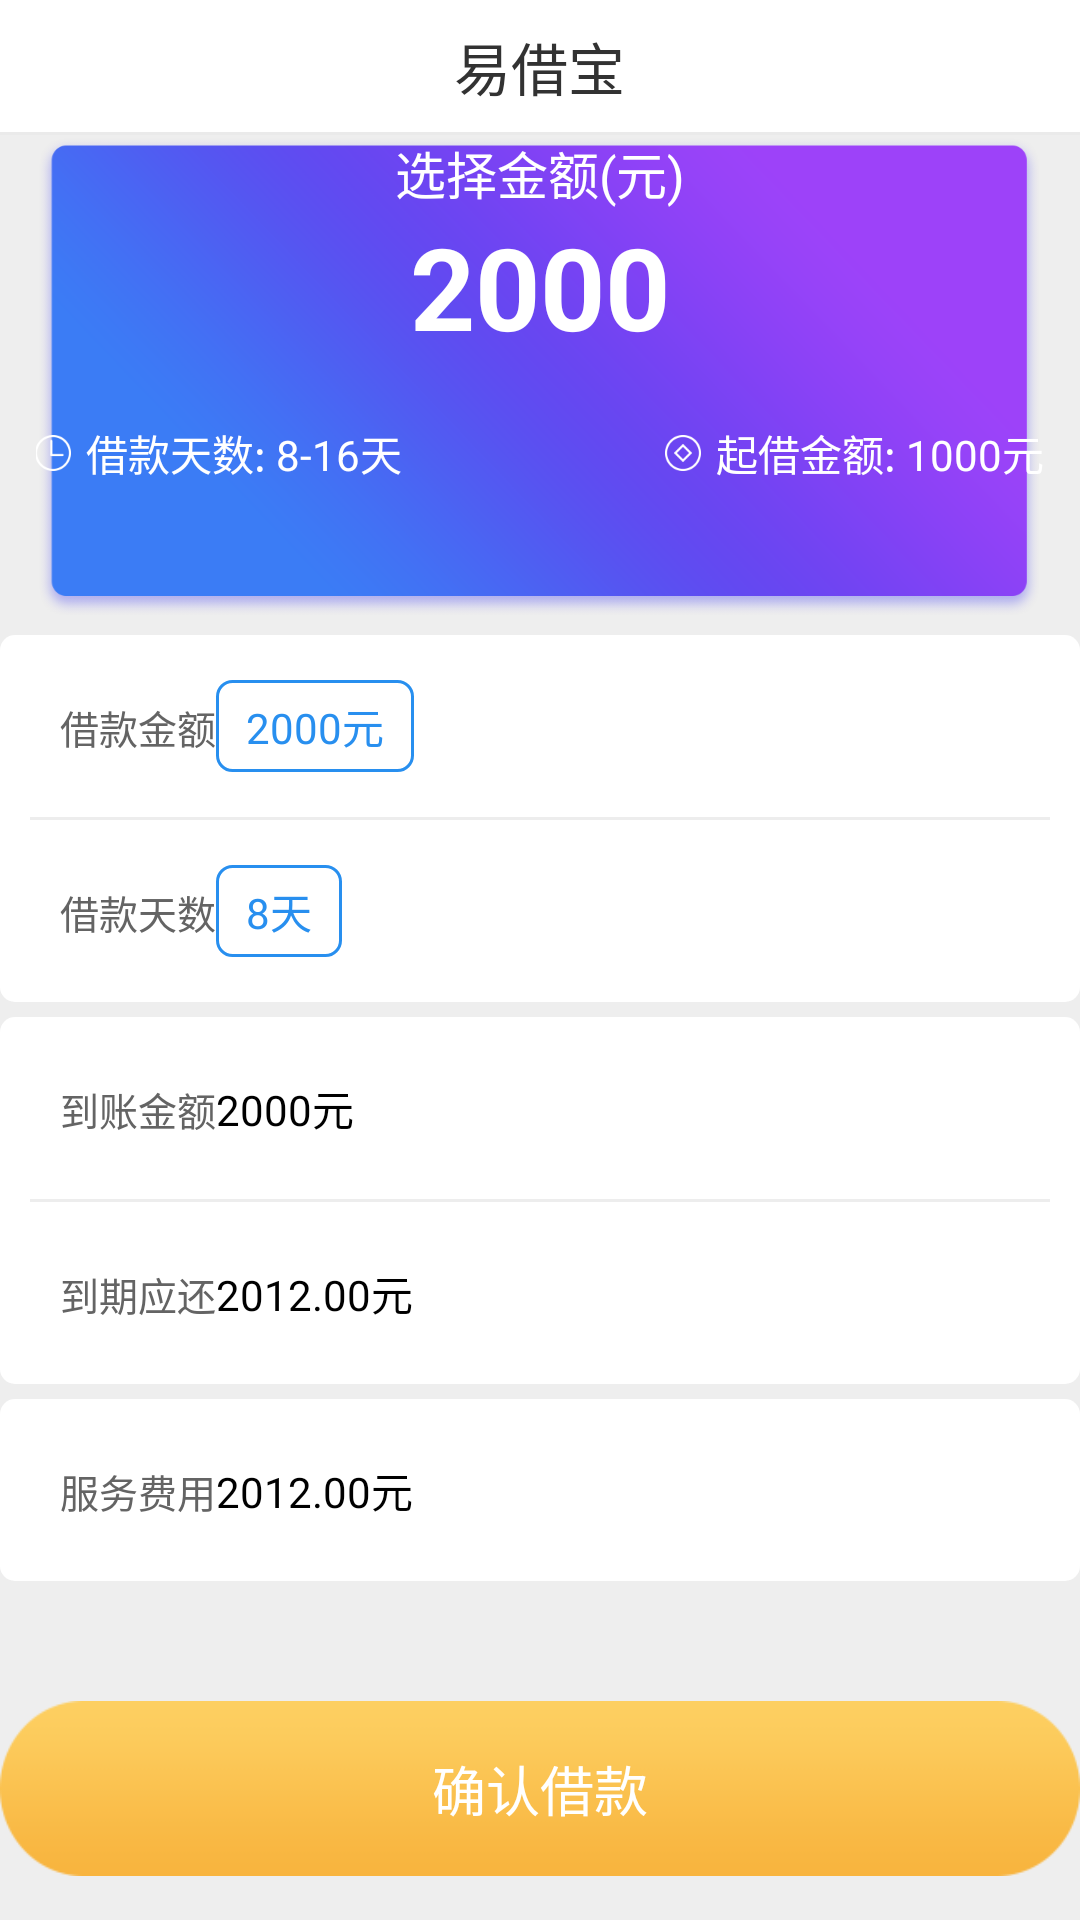

Layout XML and referenced resources for this Android screen:
<!-- AndroidManifest.xml: application theme AppTheme -->
<!-- res/layout/activity_shortbystage.xml -->
<?xml version="1.0" encoding="utf-8"?>
<LinearLayout xmlns:android="http://schemas.android.com/apk/res/android"
    xmlns:app="http://schemas.android.com/apk/res-auto"
    android:layout_width="match_parent"
    android:layout_height="match_parent"
    android:scrollbars="none"
    android:orientation="vertical">
    <include layout="@layout/common_title"/>

    <ScrollView
        android:layout_width="match_parent"
        android:layout_height="match_parent"
        android:scrollbars="none"
        android:orientation="vertical">
<LinearLayout
    android:layout_width="match_parent"
    android:layout_height="match_parent"
    android:orientation="vertical"
    android:background="#EEEEEE">
    <RelativeLayout
        android:layout_width="match_parent"
        android:layout_height="wrap_content"
        android:layout_marginLeft="12dp"
        android:layout_marginRight="12dp"
        android:background="@mipmap/shortbystage_bg">
        <LinearLayout
            android:id="@+id/ll_item"
            android:layout_width="match_parent"
            android:layout_height="wrap_content"
            android:layout_marginTop="@dimen/margin_x30"
            android:gravity="center"
            android:orientation="vertical">
            <TextView
                android:layout_width="wrap_content"
                android:layout_height="wrap_content"
                android:text="选择金额(元)"
                android:textColor="@color/white"
                android:textSize="17sp"/>

            <TextView
                android:id="@+id/tv_choosemoney"
                android:layout_width="wrap_content"
                android:layout_height="wrap_content"
                android:layout_alignBottom="@+id/ll_item"
                android:layout_centerHorizontal="true"
                android:text="2000"
                android:textColor="@color/white"
                android:textSize="38sp"
                android:textStyle="bold" />
        </LinearLayout>
        <TextView
            android:layout_marginTop="20dp"
            android:layout_width="wrap_content"
            android:layout_height="wrap_content"
            android:layout_below="@+id/ll_item"
            android:paddingLeft="@dimen/margin_x30"
            android:drawablePadding="5dp"
            android:drawableLeft="@mipmap/shortbystage_time"
            android:textColor="@color/white"
            android:text="借款天数: 8-16天"
            android:id="@+id/textView4" />

        <TextView
            android:layout_width="wrap_content"
            android:layout_height="wrap_content"
            android:layout_alignBaseline="@+id/textView4"
            android:layout_alignBottom="@+id/textView4"
            android:layout_alignParentEnd="true"
            android:drawableLeft="@mipmap/shortbystage_money"
            android:drawablePadding="5dp"
            android:layout_marginRight="@dimen/margin_x30"
            android:text="起借金额: 1000元"
            android:textColor="@color/white" />

    </RelativeLayout>
    <LinearLayout
        android:layout_width="match_parent"
        android:layout_height="wrap_content"
        android:orientation="vertical"
        android:layout_marginTop="5dp"
        android:layout_marginLeft="@dimen/width_10"
        android:layout_marginRight="@dimen/width_10"
        android:background="@drawable/btn_white_normal_bg">
        <LinearLayout
            android:layout_width="match_parent"
            android:layout_height="wrap_content"
            android:orientation="horizontal"
            android:paddingTop="15dp"
            android:paddingBottom="15dp"
            android:paddingLeft="20dp">
            <TextView
                android:layout_width="wrap_content"
                android:layout_height="wrap_content"
                android:text="借款金额"
                android:layout_marginRight="@dimen/width_20"
                android:textSize="13sp"
                android:textColor="#646464"/>
            <TextView
                android:id="@+id/tv_stagesmoney"
                android:layout_width="wrap_content"
                android:layout_height="wrap_content"
                android:text="2000元"
                android:paddingLeft="10dp"
                android:paddingTop="5dp"
                android:paddingRight="10dp"
                android:paddingBottom="5dp"
                android:textColor="#288FEF"
                android:background="@drawable/blue_textbg"
                />
        </LinearLayout>
        <View
            android:layout_width="match_parent"
            android:layout_height="1dp"
            android:layout_marginLeft="10dp"
            android:layout_marginRight="10dp"
            android:background="#EDEDED"/>
        <LinearLayout
            android:layout_width="match_parent"
            android:layout_height="wrap_content"
            android:orientation="horizontal"
            android:paddingTop="15dp"
            android:paddingBottom="15dp"
            android:paddingLeft="20dp">
            <TextView
                android:layout_width="wrap_content"
                android:layout_height="wrap_content"
                android:text="借款天数"
                android:layout_marginRight="@dimen/width_20"
                android:textSize="13sp"
                android:textColor="#646464"/>
            <TextView
                android:id="@+id/tv_stagesdata"
                android:layout_width="wrap_content"
                android:layout_height="wrap_content"
                android:text="8天"
                android:paddingLeft="10dp"
                android:paddingTop="5dp"
                android:paddingRight="10dp"
                android:paddingBottom="5dp"
                android:textColor="#288FEF"
                android:background="@drawable/blue_textbg"
                />
        </LinearLayout>

    </LinearLayout>
    <LinearLayout
        android:layout_width="match_parent"
        android:layout_height="wrap_content"
        android:orientation="vertical"
        android:layout_marginTop="5dp"
        android:layout_marginLeft="@dimen/width_10"
        android:layout_marginRight="@dimen/width_10"
        android:background="@drawable/btn_white_normal_bg">
        <LinearLayout
            android:layout_width="match_parent"
            android:layout_height="wrap_content"
            android:orientation="horizontal"
            android:padding="20dp">
            <TextView
                android:layout_width="wrap_content"
                android:layout_height="wrap_content"
                android:text="到账金额"
                android:layout_marginRight="@dimen/width_20"
                android:textSize="13sp"
                android:textColor="#646464"/>
            <TextView
                android:id="@+id/tv_transferAcc"
                android:layout_width="wrap_content"
                android:layout_height="wrap_content"
                android:text="2000元"
                android:textColor="@color/black"
                />
        </LinearLayout>
        <View
            android:layout_width="match_parent"
            android:layout_height="1dp"
            android:layout_marginLeft="10dp"
            android:layout_marginRight="10dp"
            android:background="#EDEDED"/>
        <LinearLayout
            android:layout_width="match_parent"
            android:layout_height="wrap_content"
            android:orientation="horizontal"
            android:padding="20dp">
            <TextView
                android:layout_width="wrap_content"
                android:layout_height="wrap_content"
                android:text="到期应还"
                android:textSize="13sp"
                android:layout_marginRight="@dimen/width_20"
                android:textColor="#646464"/>
            <TextView
                android:id="@+id/tv_repayAmount"
                android:layout_width="wrap_content"
                android:layout_height="wrap_content"
                android:text="2012.00元"
                android:textColor="@color/black"
                />
        </LinearLayout>

    </LinearLayout>
    <LinearLayout
        android:layout_width="match_parent"
        android:layout_height="wrap_content"
        android:orientation="horizontal"
        android:layout_marginTop="5dp"
        android:layout_marginLeft="@dimen/width_10"
        android:layout_marginRight="@dimen/width_10"
        android:background="@drawable/btn_white_normal_bg"
        android:padding="20dp">
        <TextView
            android:layout_width="wrap_content"
            android:layout_height="wrap_content"
            android:text="服务费用"
            android:textSize="13sp"
            android:layout_marginRight="@dimen/width_20"
            android:textColor="#646464"/>
        <TextView
            android:id="@+id/tv_accrual"
            android:layout_width="wrap_content"
            android:layout_height="wrap_content"
            android:text="2012.00元"
            android:textColor="@color/black"
            />
    </LinearLayout>
    <TextView
        android:id="@+id/tv_submitstage"
        android:layout_marginTop="40dp"
        android:layout_marginBottom="20dp"
        android:layout_width="match_parent"
        android:layout_height="wrap_content"
        android:textColor="@color/white"
        android:textSize="18sp"
        android:gravity="center"
        android:padding="16dp"
        android:text="确认借款"
        android:layout_marginLeft="@dimen/width_20"
        android:layout_marginRight="@dimen/width_20"
        android:background="@mipmap/btn_yellow"
        />
</LinearLayout>
</ScrollView>
</LinearLayout>
<!-- res/layout/common_title.xml (included above) -->
<?xml version="1.0" encoding="utf-8"?>
<LinearLayout xmlns:android="http://schemas.android.com/apk/res/android"
    xmlns:app="http://schemas.android.com/apk/res-auto"
    android:layout_width="match_parent"
    android:layout_height="wrap_content"
    android:orientation="vertical">



    <LinearLayout
        android:id="@+id/ly_title"
        android:layout_width="match_parent"
        android:layout_height="44dp"
        android:orientation="horizontal"
        android:background="@android:color/white"
        >
        <RelativeLayout
            android:layout_width="match_parent"
            android:layout_height="match_parent"
            android:orientation="horizontal">

            <LinearLayout
                android:id="@+id/iv_title_back"
                android:layout_width="wrap_content"
                android:layout_height="match_parent"
                android:orientation="horizontal"
                android:visibility="invisible"
                >

            <ImageView
                android:layout_width="10dp"
                android:layout_height="17dp"
                android:layout_marginStart="20dp"
                android:layout_gravity="center_vertical"
                android:src="@mipmap/return_black"
                />
            </LinearLayout>

            <TextView
                android:id="@+id/tv_title"
                android:layout_width="wrap_content"
                android:layout_height="wrap_content"
                android:layout_centerHorizontal="true"
                android:layout_centerVertical="true"
                android:gravity="center_horizontal"
                android:text="@string/app_name"
                android:textColor="@color/tvtitle"
                android:textSize="19sp" />



            <ImageView
                android:id="@+id/iv_title_setting"
                android:layout_width="19dp"
                android:layout_height="18dp"
                android:layout_centerVertical="true"
                android:layout_alignParentEnd="true"
                android:layout_marginEnd="20dp"
                android:src="@mipmap/set_up"
                android:visibility="invisible" />


            <ImageView
                android:id="@+id/image_position"
                android:layout_width="wrap_content"
                android:layout_height="11dp"
                android:layout_centerVertical="true"
                android:layout_marginEnd="5dp"
                android:adjustViewBounds="true"
                android:layout_toStartOf="@+id/text_position"
                android:src="@mipmap/position"
                android:visibility="invisible"
                />

            <TextView
                android:id="@+id/text_position"
                android:layout_width="40dp"
                android:layout_height="wrap_content"
                android:layout_alignParentEnd="true"
                android:layout_centerVertical="true"
                android:layout_marginEnd="10dp"
                android:text=""
                android:textColor="@color/tvhint"
                android:visibility="invisible"
                android:textSize="12sp" />



        </RelativeLayout>


    </LinearLayout>


    <View
        android:layout_width="match_parent"
        android:layout_height="1dp"
        android:background="@color/line_bg"
        />


</LinearLayout>
<!-- resources referenced by this layout -->
<resources>
  <color name="line_bg">#eaeaea</color>
  <color name="tvhint">#646464</color>
  <color name="tvtitle">#323232</color>
  <!-- drawable blue_textbg (drawable) -->
  <?xml version="1.0" encoding="utf-8"?>
  <shape xmlns:android="http://schemas.android.com/apk/res/android"
      android:shape="rectangle">
  
      <solid android:color="@color/white"/>
      
      <stroke
          android:width="1dp"
          android:color="#288FEF" />
      
      <corners android:topLeftRadius="5dp"
          android:topRightRadius="5dp"
          android:bottomLeftRadius="5dp"
          android:bottomRightRadius="5dp"/>
  
  </shape>
  <!-- drawable btn_white_normal_bg (drawable) -->
  <?xml version="1.0" encoding="utf-8"?>
  <shape xmlns:android="http://schemas.android.com/apk/res/android" >
      <corners android:radius="5dp" >
      </corners>
  
      <solid android:color="@android:color/white" />
  
  </shape>
  <!-- mipmap btn_yellow: png bitmap (mipmap-xhdpi, 2290 bytes) -->
  <!-- mipmap position: png bitmap (mipmap-xhdpi, 447 bytes) -->
  <!-- mipmap return_black: png bitmap (mipmap-xhdpi, 1163 bytes) -->
  <!-- mipmap set_up: png bitmap (mipmap-xhdpi, 1033 bytes) -->
  <!-- mipmap shortbystage_bg: png bitmap (mipmap-hdpi, 6693 bytes) -->
  <!-- mipmap shortbystage_money: png bitmap (mipmap-hdpi, 254 bytes) -->
  <!-- mipmap shortbystage_time: png bitmap (mipmap-hdpi, 277 bytes) -->
  <string name="app_name">易借宝</string>
  <style name="AppTheme" parent="Theme.AppCompat.Light.NoActionBar">
          
          <item name="colorPrimary">@color/colorPrimary</item>
          <item name="colorPrimaryDark">@color/colorPrimaryDark</item>
          <item name="colorAccent">@color/colorAccent</item>
      </style>
  <color name="colorPrimary">#3F51B5</color>
  <color name="colorPrimaryDark">#303F9F</color>
  <color name="colorAccent">#FF4081</color>
  <!-- not gathered from this repository: default colours our renderer supplied (Android Studio template values) -->
  <color name="black">#FF000000</color>
  <color name="white">#FFFFFFFF</color>
</resources>
